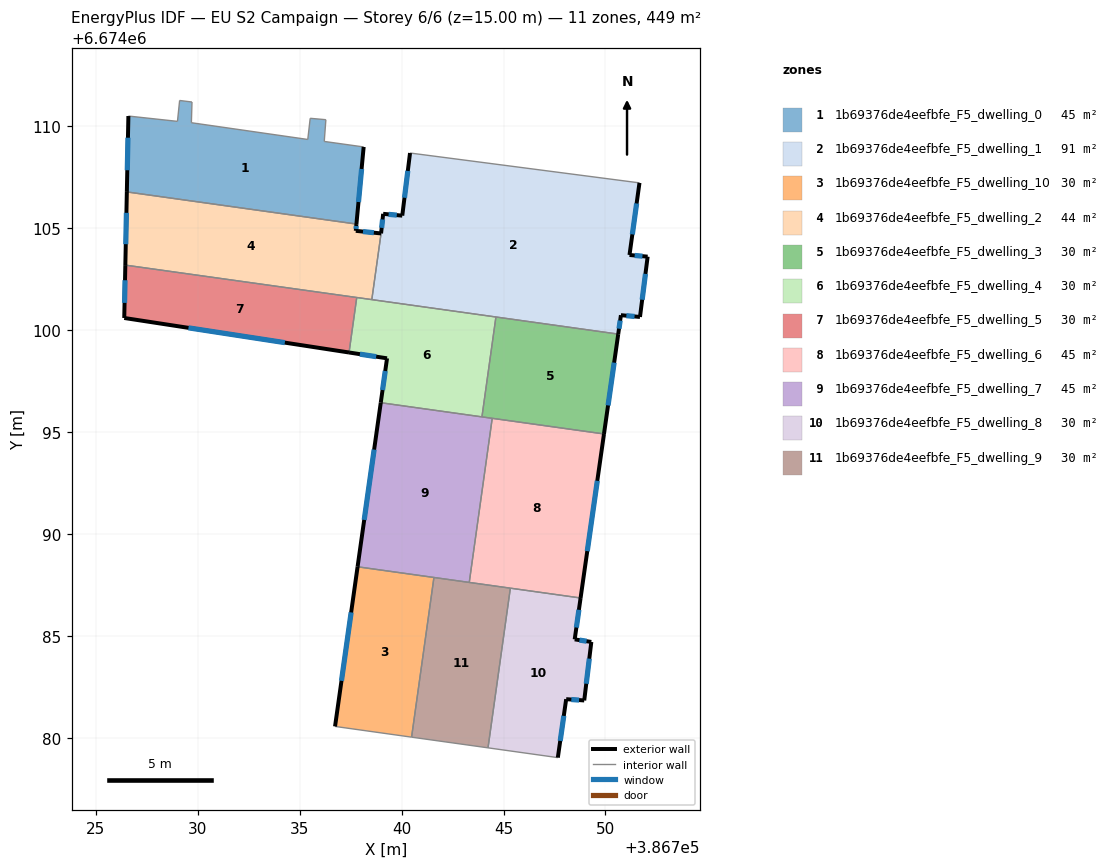
=== STOREY PLAN SPEC (per zone: floor XY polygon, exterior-wall plan segments, windows/doors) ===
zone 1: 1b69376de4eefbfe_F5_dwelling_0  (45.0 m²)
  floor: (386736.28, 6674110.32) (386736.20, 6674109.26) (386738.14, 6674108.99) (386737.78, 6674105.20) (386726.52, 6674106.78) (386726.59, 6674110.50) (386729.00, 6674110.24) (386729.11, 6674111.27) (386729.71, 6674111.19) (386729.68, 6674110.17) (386735.39, 6674109.35) (386735.51, 6674110.39)
  exterior wall: (386737.78, 6674105.20) – (386738.14, 6674108.99)  [3.8 m]
    window: (386737.88, 6674106.28) – (386738.03, 6674107.91)  [2.1 m²]
  exterior wall: (386726.59, 6674110.50) – (386726.52, 6674106.78)  [3.7 m]
    window: (386726.57, 6674109.44) – (386726.54, 6674107.84)  [2.1 m²]
  interior walls: 10
zone 2: 1b69376de4eefbfe_F5_dwelling_1  (90.8 m²)
  floor: (386751.67, 6674107.22) (386751.18, 6674103.69) (386752.07, 6674103.60) (386751.69, 6674100.64) (386750.76, 6674100.73) (386750.63, 6674099.80) (386738.54, 6674101.50) (386738.99, 6674104.74) (386739.09, 6674105.71) (386740.03, 6674105.62) (386740.41, 6674108.69)
  exterior wall: (386751.18, 6674103.69) – (386751.67, 6674107.22)  [3.6 m]
    window: (386751.32, 6674104.70) – (386751.53, 6674106.21)  [2.0 m²]
  exterior wall: (386752.07, 6674103.60) – (386751.18, 6674103.69)  [0.9 m]
    window: (386751.81, 6674103.63) – (386751.43, 6674103.66)  [0.5 m²]
  exterior wall: (386751.69, 6674100.64) – (386752.07, 6674103.60)  [3.0 m]
    window: (386751.80, 6674101.49) – (386751.96, 6674102.76)  [1.6 m²]
  exterior wall: (386750.76, 6674100.73) – (386751.69, 6674100.64)  [0.9 m]
    window: (386751.03, 6674100.71) – (386751.43, 6674100.67)  [0.5 m²]
  exterior wall: (386750.63, 6674099.80) – (386750.76, 6674100.73)  [0.9 m]
    window: (386750.66, 6674100.07) – (386750.72, 6674100.47)  [0.5 m²]
  exterior wall: (386739.09, 6674105.71) – (386738.99, 6674104.74)  [1.0 m]
    window: (386739.06, 6674105.43) – (386739.02, 6674105.02)  [0.5 m²]
  exterior wall: (386740.03, 6674105.62) – (386739.09, 6674105.71)  [0.9 m]
    window: (386739.76, 6674105.64) – (386739.36, 6674105.68)  [0.5 m²]
  exterior wall: (386740.41, 6674108.69) – (386740.03, 6674105.62)  [3.1 m]
    window: (386740.30, 6674107.81) – (386740.14, 6674106.49)  [1.7 m²]
  interior walls: 4
zone 3: 1b69376de4eefbfe_F5_dwelling_10  (30.0 m²)
  floor: (386741.58, 6674087.86) (386740.49, 6674080.03) (386736.73, 6674080.55) (386737.84, 6674088.39)
  exterior wall: (386737.84, 6674088.39) – (386736.73, 6674080.55)  [7.9 m]
    window: (386737.52, 6674086.15) – (386737.05, 6674082.79)  [4.4 m²]
  interior walls: 3
zone 4: 1b69376de4eefbfe_F5_dwelling_2  (43.9 m²)
  floor: (386737.78, 6674105.20) (386737.75, 6674104.87) (386738.99, 6674104.74) (386738.54, 6674101.50) (386726.44, 6674103.19) (386726.52, 6674106.78)
  exterior wall: (386726.52, 6674106.78) – (386726.44, 6674103.19)  [3.6 m]
    window: (386726.50, 6674105.75) – (386726.46, 6674104.21)  [2.0 m²]
  exterior wall: (386737.75, 6674104.87) – (386737.78, 6674105.20)  [0.3 m]
    window: (386737.76, 6674104.97) – (386737.77, 6674105.11)  [0.2 m²]
  exterior wall: (386738.99, 6674104.74) – (386737.75, 6674104.87)  [1.2 m]
    window: (386738.64, 6674104.78) – (386738.10, 6674104.83)  [0.7 m²]
  interior walls: 4
zone 5: 1b69376de4eefbfe_F5_dwelling_3  (30.0 m²)
  floor: (386750.63, 6674099.80) (386749.93, 6674094.91) (386743.94, 6674095.74) (386744.62, 6674100.64)
  exterior wall: (386749.93, 6674094.91) – (386750.63, 6674099.80)  [4.9 m]
    window: (386750.13, 6674096.30) – (386750.43, 6674098.40)  [2.7 m²]
  interior walls: 4
zone 6: 1b69376de4eefbfe_F5_dwelling_4  (30.0 m²)
  floor: (386744.62, 6674100.64) (386743.94, 6674095.74) (386738.97, 6674096.44) (386739.28, 6674098.62) (386737.42, 6674098.90) (386737.80, 6674101.60)
  exterior wall: (386739.28, 6674098.62) – (386738.97, 6674096.44)  [2.2 m]
    window: (386739.19, 6674097.99) – (386739.06, 6674097.06)  [1.2 m²]
  exterior wall: (386737.42, 6674098.90) – (386739.28, 6674098.62)  [1.9 m]
    window: (386737.95, 6674098.82) – (386738.75, 6674098.70)  [1.0 m²]
  interior walls: 5
zone 7: 1b69376de4eefbfe_F5_dwelling_5  (30.0 m²)
  floor: (386737.80, 6674101.60) (386737.42, 6674098.90) (386726.39, 6674100.59) (386726.44, 6674103.19)
  exterior wall: (386726.44, 6674103.19) – (386726.39, 6674100.59)  [2.6 m]
    window: (386726.43, 6674102.45) – (386726.41, 6674101.34)  [1.4 m²]
  exterior wall: (386726.39, 6674100.59) – (386737.42, 6674098.90)  [11.2 m]
    window: (386729.54, 6674100.11) – (386734.27, 6674099.39)  [6.1 m²]
  interior walls: 2
zone 8: 1b69376de4eefbfe_F5_dwelling_6  (44.9 m²)
  floor: (386749.93, 6674094.91) (386748.78, 6674086.86) (386743.32, 6674087.62) (386744.44, 6674095.67)
  exterior wall: (386748.78, 6674086.86) – (386749.93, 6674094.91)  [8.1 m]
    window: (386749.11, 6674089.16) – (386749.60, 6674092.61)  [4.5 m²]
  interior walls: 4
zone 9: 1b69376de4eefbfe_F5_dwelling_7  (44.9 m²)
  floor: (386744.44, 6674095.67) (386743.32, 6674087.62) (386737.84, 6674088.39) (386738.97, 6674096.44)
  exterior wall: (386738.97, 6674096.44) – (386737.84, 6674088.39)  [8.1 m]
    window: (386738.65, 6674094.14) – (386738.16, 6674090.69)  [4.5 m²]
  interior walls: 5
zone 10: 1b69376de4eefbfe_F5_dwelling_8  (30.0 m²)
  floor: (386748.78, 6674086.86) (386748.49, 6674084.83) (386749.31, 6674084.70) (386748.96, 6674081.83) (386748.07, 6674081.89) (386747.66, 6674079.03) (386744.24, 6674079.50) (386745.33, 6674087.34)
  exterior wall: (386748.96, 6674081.83) – (386749.31, 6674084.70)  [2.9 m]
    window: (386749.06, 6674082.65) – (386749.21, 6674083.88)  [1.6 m²]
  exterior wall: (386748.07, 6674081.89) – (386748.96, 6674081.83)  [0.9 m]
    window: (386748.33, 6674081.88) – (386748.70, 6674081.85)  [0.5 m²]
  exterior wall: (386747.66, 6674079.03) – (386748.07, 6674081.89)  [2.9 m]
    window: (386747.78, 6674079.84) – (386747.96, 6674081.07)  [1.6 m²]
  exterior wall: (386748.49, 6674084.83) – (386748.78, 6674086.86)  [2.1 m]
    window: (386748.57, 6674085.41) – (386748.70, 6674086.28)  [1.1 m²]
  exterior wall: (386749.31, 6674084.70) – (386748.49, 6674084.83)  [0.8 m]
    window: (386749.07, 6674084.74) – (386748.72, 6674084.79)  [0.5 m²]
  interior walls: 3
zone 11: 1b69376de4eefbfe_F5_dwelling_9  (30.0 m²)
  floor: (386745.33, 6674087.34) (386744.24, 6674079.50) (386740.49, 6674080.03) (386741.58, 6674087.86)
  interior walls: 5

=== DERIVED (storey summary) ===
Building: EU S2 Campaign
Storey: 6 of 6  (floor level z = 15.00 m)
Storey gross floor area: 449.3 m²
Zones on this storey: 11
  - 1b69376de4eefbfe_F5_dwelling_0: floor 45.0 m²; exterior wall 7.5 m (22.6 m²); 2 window(s) 4.1 m²; WWR 18.4%
  - 1b69376de4eefbfe_F5_dwelling_1: floor 90.8 m²; exterior wall 14.3 m (43.0 m²); 8 window(s) 7.9 m²; WWR 18.4%
  - 1b69376de4eefbfe_F5_dwelling_10: floor 30.0 m²; exterior wall 7.9 m (23.7 m²); 1 window(s) 4.4 m²; WWR 18.4%
  - 1b69376de4eefbfe_F5_dwelling_2: floor 43.9 m²; exterior wall 5.2 m (15.5 m²); 3 window(s) 2.8 m²; WWR 18.4%
  - 1b69376de4eefbfe_F5_dwelling_3: floor 30.0 m²; exterior wall 4.9 m (14.8 m²); 1 window(s) 2.7 m²; WWR 18.4%
  - 1b69376de4eefbfe_F5_dwelling_4: floor 30.0 m²; exterior wall 4.1 m (12.3 m²); 2 window(s) 2.3 m²; WWR 18.4%
  - 1b69376de4eefbfe_F5_dwelling_5: floor 30.0 m²; exterior wall 13.8 m (41.3 m²); 2 window(s) 7.6 m²; WWR 18.4%
  - 1b69376de4eefbfe_F5_dwelling_6: floor 44.9 m²; exterior wall 8.1 m (24.4 m²); 1 window(s) 4.5 m²; WWR 18.4%
  - 1b69376de4eefbfe_F5_dwelling_7: floor 44.9 m²; exterior wall 8.1 m (24.4 m²); 1 window(s) 4.5 m²; WWR 18.4%
  - 1b69376de4eefbfe_F5_dwelling_8: floor 30.0 m²; exterior wall 9.6 m (28.7 m²); 5 window(s) 5.3 m²; WWR 18.4%
  - 1b69376de4eefbfe_F5_dwelling_9: floor 30.0 m²
Zone adjacency (shared interzone walls):
  - 1b69376de4eefbfe_F5_dwelling_0 ↔ 1b69376de4eefbfe_F5_dwelling_2
  - 1b69376de4eefbfe_F5_dwelling_1 ↔ 1b69376de4eefbfe_F5_dwelling_2
  - 1b69376de4eefbfe_F5_dwelling_1 ↔ 1b69376de4eefbfe_F5_dwelling_3
  - 1b69376de4eefbfe_F5_dwelling_1 ↔ 1b69376de4eefbfe_F5_dwelling_4
  - 1b69376de4eefbfe_F5_dwelling_10 ↔ 1b69376de4eefbfe_F5_dwelling_7
  - 1b69376de4eefbfe_F5_dwelling_10 ↔ 1b69376de4eefbfe_F5_dwelling_9
  - 1b69376de4eefbfe_F5_dwelling_2 ↔ 1b69376de4eefbfe_F5_dwelling_4
  - 1b69376de4eefbfe_F5_dwelling_2 ↔ 1b69376de4eefbfe_F5_dwelling_5
  - 1b69376de4eefbfe_F5_dwelling_3 ↔ 1b69376de4eefbfe_F5_dwelling_4
  - 1b69376de4eefbfe_F5_dwelling_3 ↔ 1b69376de4eefbfe_F5_dwelling_6
  - 1b69376de4eefbfe_F5_dwelling_3 ↔ 1b69376de4eefbfe_F5_dwelling_7
  - 1b69376de4eefbfe_F5_dwelling_4 ↔ 1b69376de4eefbfe_F5_dwelling_5
  - 1b69376de4eefbfe_F5_dwelling_4 ↔ 1b69376de4eefbfe_F5_dwelling_7
  - 1b69376de4eefbfe_F5_dwelling_6 ↔ 1b69376de4eefbfe_F5_dwelling_7
  - 1b69376de4eefbfe_F5_dwelling_6 ↔ 1b69376de4eefbfe_F5_dwelling_8
  - 1b69376de4eefbfe_F5_dwelling_6 ↔ 1b69376de4eefbfe_F5_dwelling_9
  - 1b69376de4eefbfe_F5_dwelling_7 ↔ 1b69376de4eefbfe_F5_dwelling_9
  - 1b69376de4eefbfe_F5_dwelling_8 ↔ 1b69376de4eefbfe_F5_dwelling_9